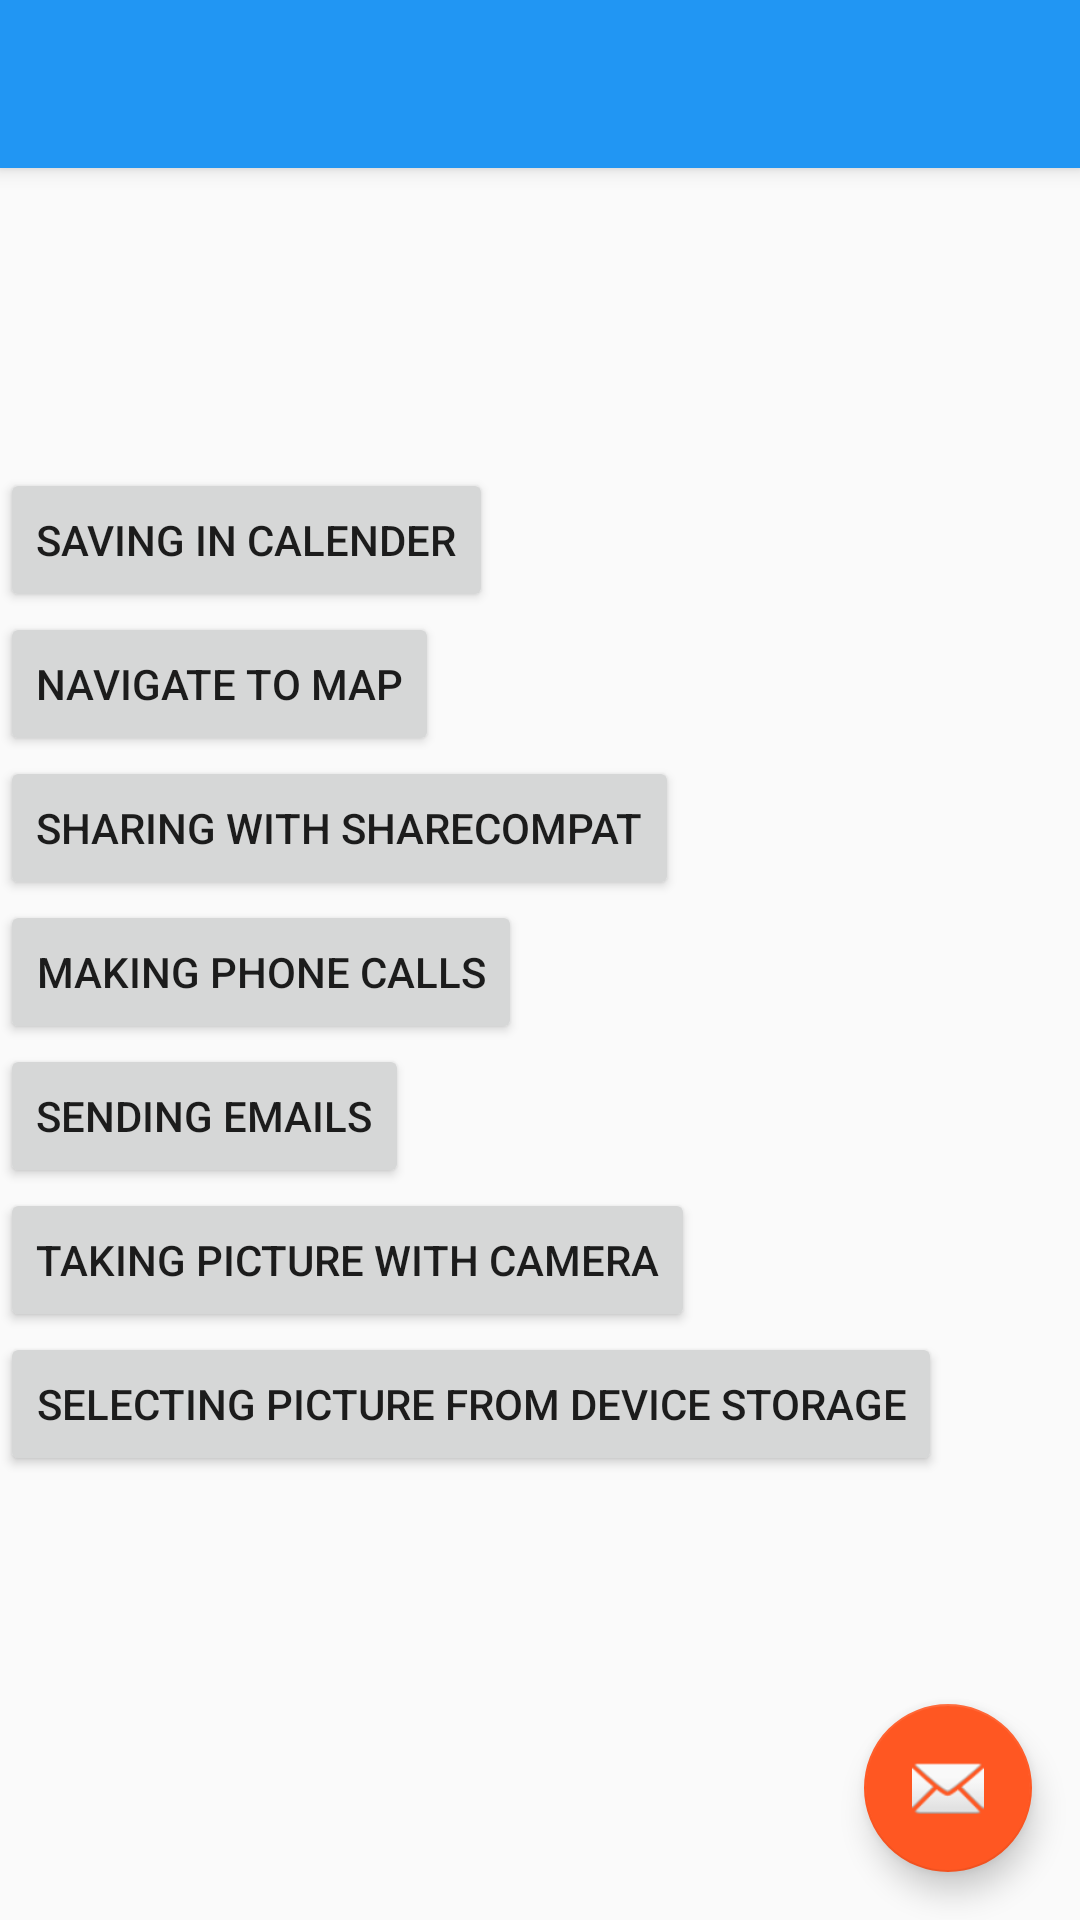

This screen was rendered from an Android layout file. Write that file and the resources it references.
<!-- AndroidManifest.xml: activity theme AppTheme.NoActionBar -->
<!-- res/layout/activity_main.xml -->
<?xml version="1.0" encoding="utf-8"?>
<android.support.design.widget.CoordinatorLayout xmlns:android="http://schemas.android.com/apk/res/android"
    xmlns:app="http://schemas.android.com/apk/res-auto"
    xmlns:tools="http://schemas.android.com/tools"
    android:layout_width="match_parent"
    android:layout_height="match_parent"
    tools:context="xyz.kkt.padc_assignment.activities.MainActivity">

    <android.support.design.widget.AppBarLayout
        android:layout_width="match_parent"
        android:layout_height="wrap_content"
        android:theme="@style/AppTheme.AppBarOverlay">

        <android.support.v7.widget.Toolbar
            android:id="@+id/toolbar"
            android:layout_width="match_parent"
            android:layout_height="?attr/actionBarSize"
            android:background="?attr/colorPrimary"
            app:popupTheme="@style/AppTheme.PopupOverlay" />

    </android.support.design.widget.AppBarLayout>

    <LinearLayout
        android:layout_width="match_parent"
        android:layout_height="wrap_content"
        android:orientation="vertical"
        app:layout_behavior="@string/appbar_scrolling_view_behavior">

        <ImageView
            android:id="@+id/iv_hero"
            android:layout_width="100dp"
            android:layout_height="100dp" />

        <Button
            android:id="@+id/saving_in_calender"
            android:layout_width="wrap_content"
            android:layout_height="wrap_content"
            android:text="Saving in Calender" />

        <Button
            android:id="@+id/navigate_to_map"
            android:layout_width="wrap_content"
            android:layout_height="wrap_content"
            android:text="Navigate to map" />

        <Button
            android:id="@+id/sharing_with_share_compact"
            android:layout_width="wrap_content"
            android:layout_height="wrap_content"
            android:text="Sharing with ShareCompat" />

        <Button
            android:id="@+id/making_ph_call"
            android:layout_width="wrap_content"
            android:layout_height="wrap_content"
            android:text="Making Phone Calls" />

        <Button
            android:id="@+id/sending_emails"
            android:layout_width="wrap_content"
            android:layout_height="wrap_content"
            android:text="Sending Emails" />

        <Button
            android:id="@+id/taking_pic_with_camera"
            android:layout_width="wrap_content"
            android:layout_height="wrap_content"
            android:text="Taking Picture with Camera" />

        <Button
            android:id="@+id/selecting_pic_from_storage"
            android:layout_width="wrap_content"
            android:layout_height="wrap_content"
            android:text="Selecting Picture from device storage" />

    </LinearLayout>


    <android.support.design.widget.FloatingActionButton
        android:id="@+id/fab"
        android:layout_width="wrap_content"
        android:layout_height="wrap_content"
        android:layout_gravity="bottom|end"
        android:layout_margin="@dimen/fab_margin"
        app:srcCompat="@android:drawable/ic_dialog_email" />

</android.support.design.widget.CoordinatorLayout>
<!-- resources referenced by this layout -->
<resources>
  <dimen name="fab_margin">16dp</dimen>
  <style name="AppTheme.AppBarOverlay" parent="ThemeOverlay.AppCompat.Dark.ActionBar" />
  <style name="AppTheme.PopupOverlay" parent="ThemeOverlay.AppCompat.Light" />
  <style name="AppTheme.NoActionBar">
          <item name="windowActionBar">false</item>
          <item name="windowNoTitle">true</item>
      </style>
</resources>
